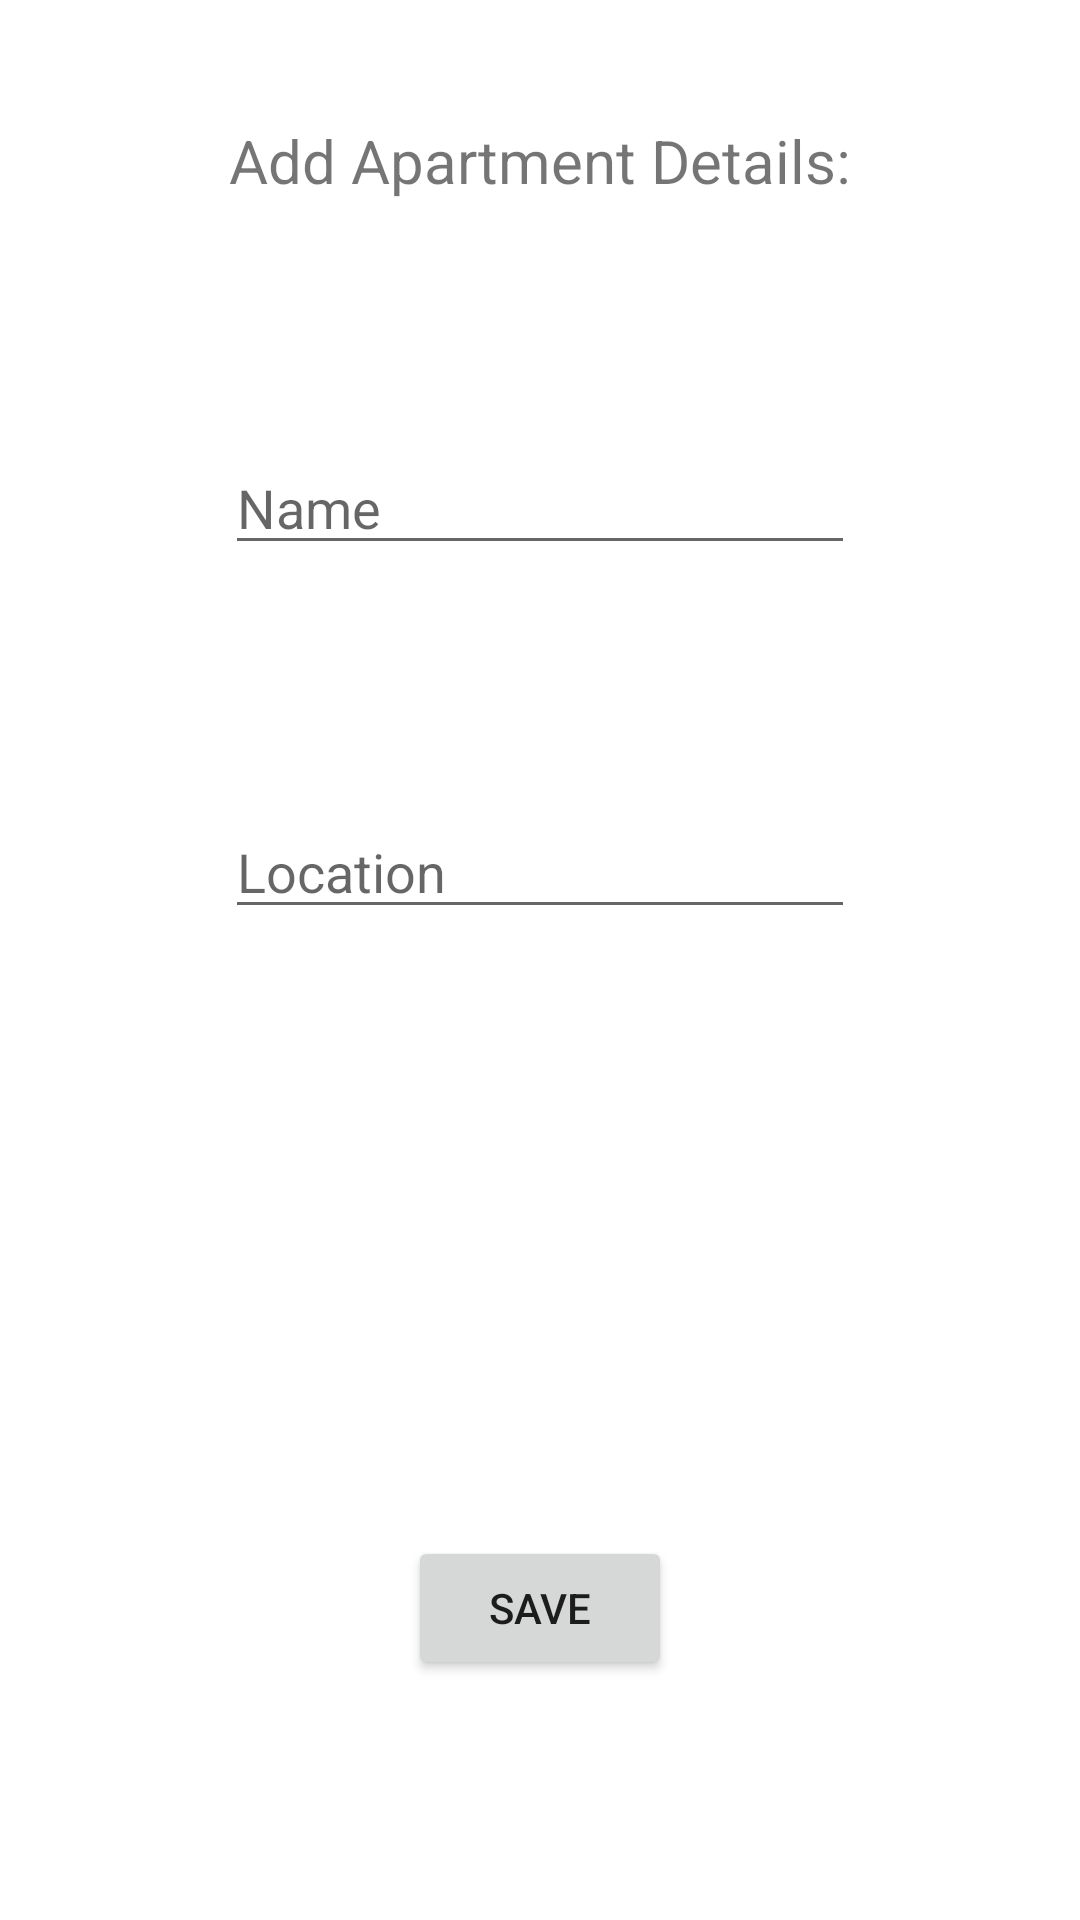

Android layout source for this screen:
<!-- AndroidManifest.xml: application theme Theme.Investor -->
<!-- res/layout/activity_add_apartment.xml -->
<?xml version="1.0" encoding="utf-8"?>
<androidx.constraintlayout.widget.ConstraintLayout xmlns:android="http://schemas.android.com/apk/res/android"
    xmlns:app="http://schemas.android.com/apk/res-auto"
    xmlns:tools="http://schemas.android.com/tools"
    android:layout_width="match_parent"
    android:layout_height="match_parent"
    tools:context=".add_data.add.apartment.AddApartmentActivity">

    <TextView
        android:id="@+id/title"
        android:layout_width="wrap_content"
        android:layout_height="wrap_content"
        android:text="Add Apartment Details:"
        android:textSize="20dp"
        android:layout_marginTop="40dp"
        app:layout_constraintTop_toTopOf="parent"
        app:layout_constraintStart_toStartOf="parent"
        app:layout_constraintEnd_toEndOf="parent"/>

    <EditText
        android:id="@+id/editTextName"
        android:layout_width="wrap_content"
        android:layout_height="wrap_content"
        android:ems="10"
        android:inputType="textPersonName"
        android:hint="Name"
        android:layout_marginTop="80dp"
        app:layout_constraintTop_toBottomOf="@+id/title"
        app:layout_constraintStart_toStartOf="parent"
        app:layout_constraintEnd_toEndOf="parent"
        />

    <EditText
        android:id="@+id/editTextLocation"
        android:layout_width="wrap_content"
        android:layout_height="wrap_content"
        android:ems="10"
        android:inputType="textPersonName"
        android:hint="Location"
        android:layout_marginTop="80dp"
        app:layout_constraintTop_toBottomOf="@+id/editTextName"
        app:layout_constraintStart_toStartOf="parent"
        app:layout_constraintEnd_toEndOf="parent"
        />

    <androidx.appcompat.widget.AppCompatButton
        android:id="@+id/saveButton"
        android:layout_width="wrap_content"
        android:layout_height="wrap_content"
        android:text="Save"
        app:layout_constraintStart_toStartOf="parent"
        app:layout_constraintEnd_toEndOf="parent"
        app:layout_constraintBottom_toBottomOf="parent"
        android:layout_marginBottom="80dp"/>

</androidx.constraintlayout.widget.ConstraintLayout>
<!-- resources referenced by this layout -->
<resources>
  <style name="Theme.Investor" parent="Theme.MaterialComponents.DayNight.DarkActionBar">
          
          <item name="colorPrimary">@color/purple_500</item>
          <item name="colorPrimaryVariant">@color/purple_700</item>
          <item name="colorOnPrimary">@color/white</item>
          
          <item name="colorSecondary">@color/teal_200</item>
          <item name="colorSecondaryVariant">@color/teal_700</item>
          <item name="colorOnSecondary">@color/black</item>
          
          <item name="android:statusBarColor">?attr/colorPrimaryVariant</item>
          
      </style>
  <!-- not gathered from this repository: default colours our renderer supplied (Android Studio template values) -->
  <color name="purple_500">#FF6200EE</color>
  <color name="purple_700">#FF3700B3</color>
  <color name="teal_200">#FF03DAC5</color>
  <color name="teal_700">#FF018786</color>
  <color name="black">#FF000000</color>
  <color name="white">#FFFFFFFF</color>
</resources>
